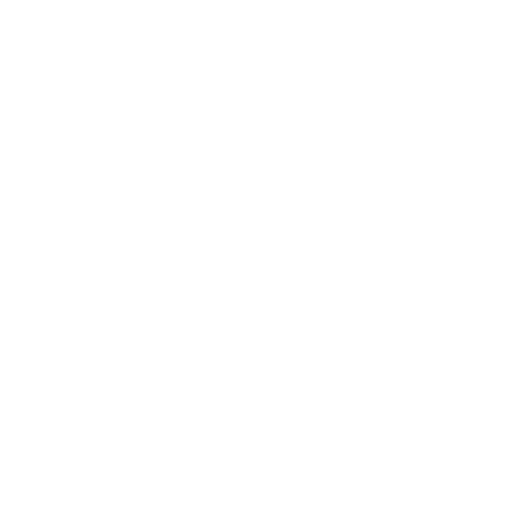
t = 0.00 s
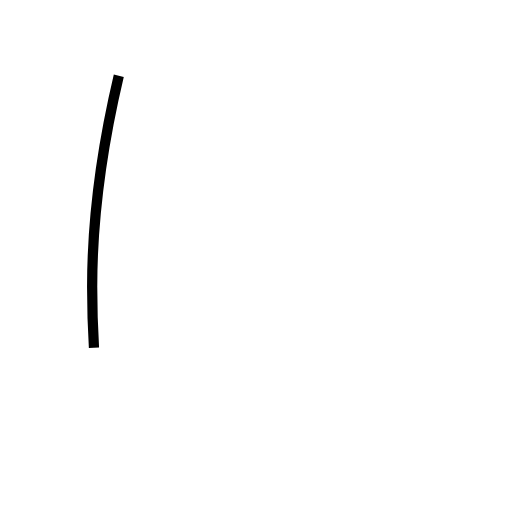
t = 0.80 s
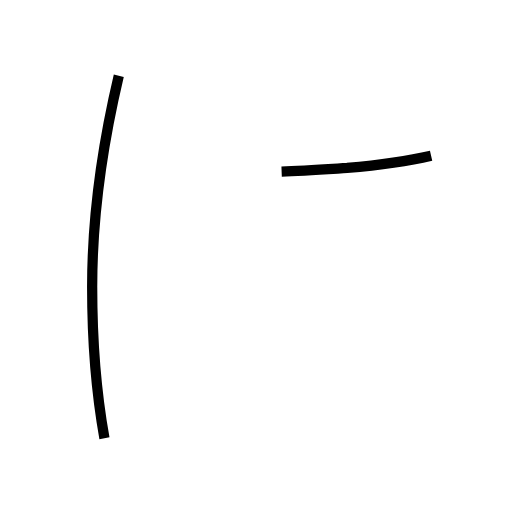
t = 1.51 s
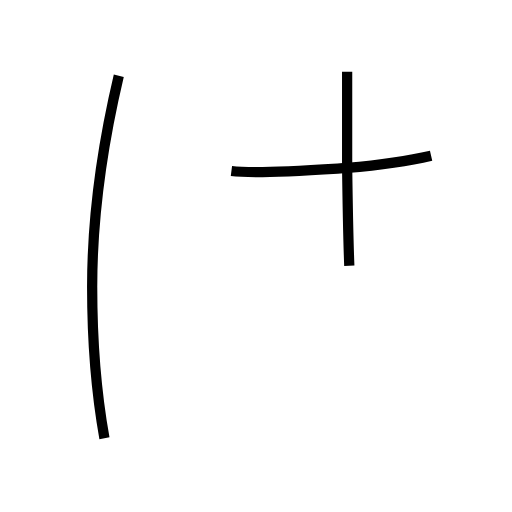
t = 2.23 s
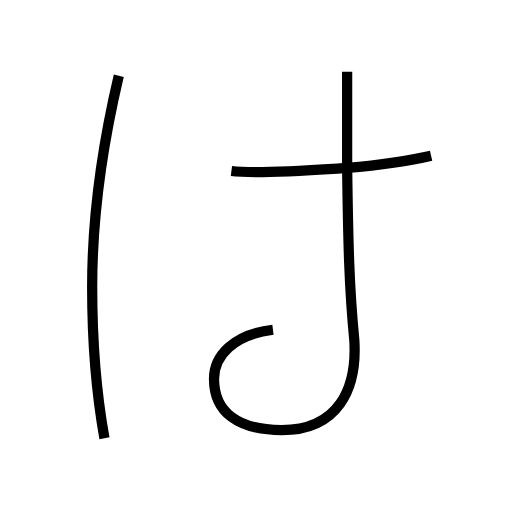
t = 3.36 s
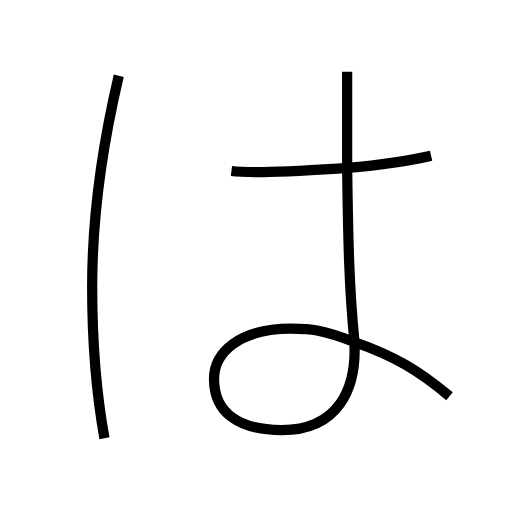
t = 3.93 s

The animated SVG that drew these frames (rendered in a browser with its animation timeline set to each time). Animation: 3 SMIL elements (animate=3); one cycle of 3.93 s.

<?xml version='1.0' encoding='utf-8'?>
<svg viewBox="0.0 -6.0 50.0 50.0" version="1.1" xmlns="http://www.w3.org/2000/svg"><rect x="-1000" y="-1000" width="2000" height="2000" stroke="white" fill="white" /><g style="fill:none;stroke:#000000;stroke-width:1"><path d="M 11.6 -36.6 C 9.9 -29.4 9.0 -22.4 9.0 -16.0 C 9.0 -10.1 9.5 -5.1 10.2 -1.2 " transform="translate(0.0 38.0)" stroke-dasharray="35.67665164950786" stroke-dashoffset="35.67665164950786"><animate attributeName="stroke-dashoffset" from="35.67665164950786" to="0" dur="1.0702995494852359s" begin="0s" fill="freeze" /></path><path d="M 42.1 -28.8 C 39.5 -28.2 37.2 -27.9 33.9 -27.6 C 30.6 -27.4 27.6 -27.2 25.0 -27.2 C 24.1 -27.2 23.4 -27.2 22.6 -27.3 " transform="translate(0.0 38.0)" stroke-dasharray="19.608612102505425" stroke-dashoffset="19.608612102505425"><animate attributeName="stroke-dashoffset" from="19.608612102505425" to="0" dur="0.5882583630751628s" begin="1.0702995494852359s" fill="freeze" /></path><path d="M 33.9 -37.0 L 33.9 -32.1 C 33.9 -30.9 33.9 -29.8 33.9 -27.7 C 34.0 -20.2 34.1 -15.9 34.6 -10.8 C 34.9 -6.0 33.0 -2.0 27.5 -2.0 C 23.2 -2.0 20.9 -3.8 20.9 -7.0 C 20.9 -9.6 23.4 -11.9 28.4 -11.9 C 30.4 -11.9 31.5 -11.8 34.6 -10.6 C 38.6 -9.2 40.9 -7.8 43.9 -5.3" transform="translate(0.0 38.0)" stroke-dasharray="75.76396394580657" stroke-dashoffset="75.76396394580657"><animate attributeName="stroke-dashoffset" from="75.76396394580657" to="0" dur="2.272918918374197s" begin="1.6585579125603986s" fill="freeze" /></path></g></svg>
